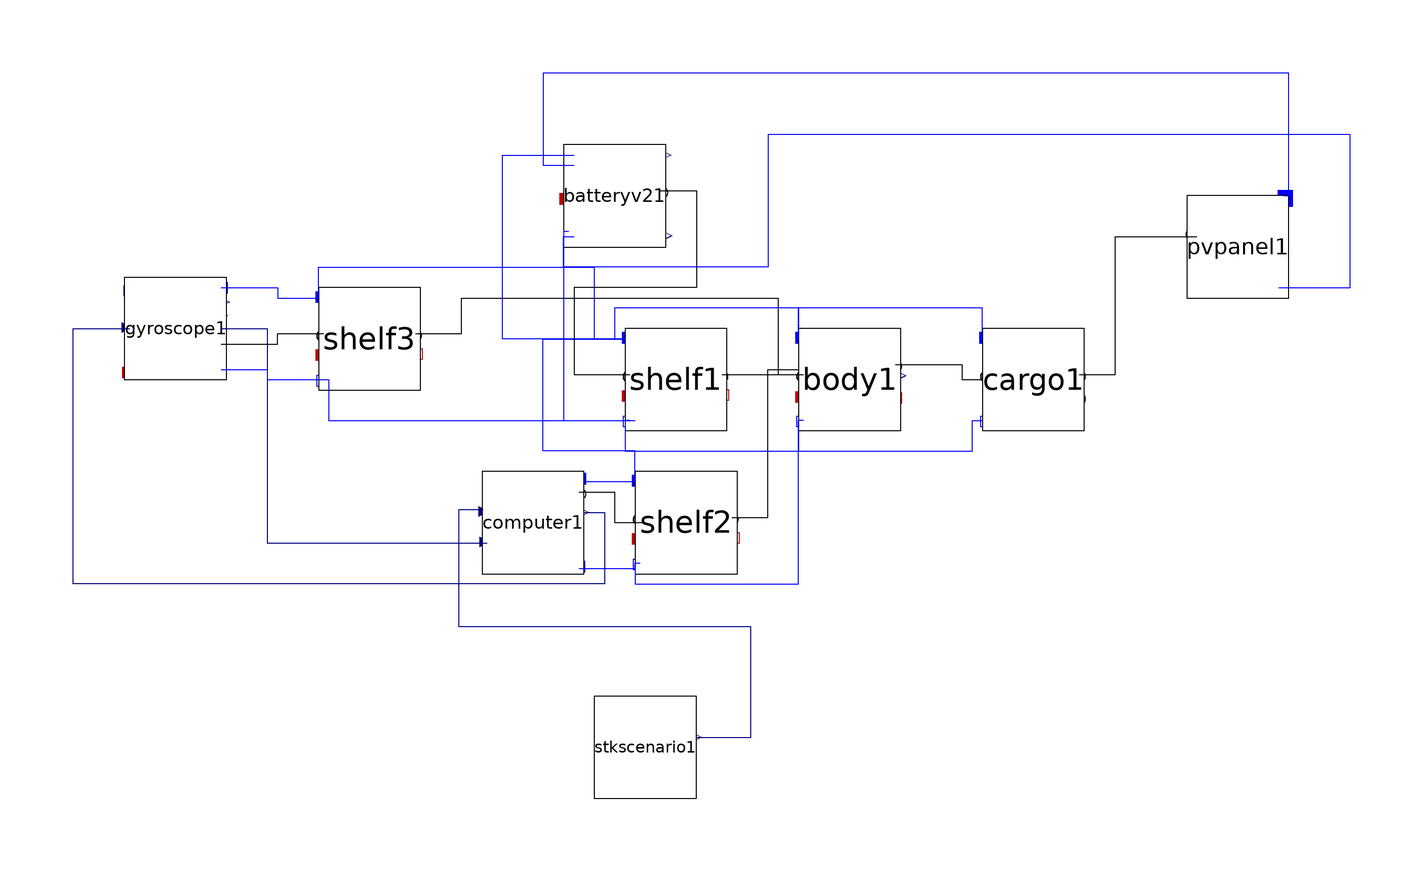

The Modelica model whose source follows is shown above as a component diagram (icons at their Placement, wires along their Line points).

model Test1
    TbLib.BatteryV2 batteryv21 annotation(Placement(visible = true, transformation(origin = {-66, 48}, extent = {{-10, -10}, {10, 10}}, rotation = 0)));
    TbLib.Body body1(ixx = 1) annotation(Placement(visible = true, transformation(origin = {-20, 12}, extent = {{-10, -10}, {10, 10}}, rotation = 0)));
    TbLib.Shelf shelf1 annotation(Placement(visible = true, transformation(origin = {-54, 12}, extent = {{-10, -10}, {10, 10}}, rotation = 0)));
    TbLib.Cargo cargo1 annotation(Placement(visible = true, transformation(origin = {16, 12}, extent = {{-10, -10}, {10, 10}}, rotation = 0)));
    TbLib.Shelf shelf2 annotation(Placement(visible = true, transformation(origin = {-52, -16}, extent = {{-10, -10}, {10, 10}}, rotation = 0)));
    TbLib.Computer computer1(k = 10, p = 10, d = 0.1) annotation(Placement(visible = true, transformation(origin = {-82, -16}, extent = {{-10, -10}, {10, 10}}, rotation = 0)));
    TbLib.PVPanel pvpanel1 annotation(Placement(visible = true, transformation(origin = {56, 38}, extent = {{-10, -10}, {10, 10}}, rotation = 0)));
    TbLib.Shelf shelf3 annotation(Placement(visible = true, transformation(origin = {-114, 20}, extent = {{-10, -10}, {10, 10}}, rotation = 0)));
    TbLib.Gyroscope gyroscope1(torquegain = 1, powergain = 1) annotation(Placement(visible = true, transformation(origin = {-152, 22}, extent = {{-10, -10}, {10, 10}}, rotation = 0)));
    TbLib.STKscenario stkscenario1 annotation(Placement(visible = true, transformation(origin = {-60, -60}, extent = {{-10, -10}, {10, 10}}, rotation = 0)));
  equation
    connect(stkscenario1.y, computer1.setpoint) annotation(Line(points = {{-50, -58}, {-39.3046, -58}, {-39.3046, -36.4324}, {-96.4475, -36.4324}, {-96.4475, -13.4543}, {-91.7611, -13.4543}, {-91.7611, -13.4543}}, color = {0, 0, 127}));
    connect(computer1.torqueReq, gyroscope1.torqueReq) annotation(Line(points = {{-72, -14}, {-68, -14}, {-68, -28}, {-172, -28}, {-172, 22}, {-161, 22}}, color = {0, 0, 127}));
    connect(gyroscope1.angle, computer1.angleMeas) annotation(Line(points = {{-143, 22}, {-134, 22}, {-134, -20}, {-91, -20}}, color = {0, 0, 127}));
    connect(gyroscope1.flange_b, shelf3.flange_a) annotation(Line(points = {{-143, 19}, {-132, 19}, {-132, 21}, {-123, 21}}));
    connect(gyroscope1.pin_n, shelf3.pin_n) annotation(Line(points = {{-143, 14}, {-134, 14}, {-134, 12}, {-123, 12}}, color = {0, 0, 255}));
    connect(gyroscope1.pin_p, shelf3.pin_p) annotation(Line(points = {{-143, 30}, {-132, 30}, {-132, 28}, {-124, 28}}, color = {0, 0, 255}));
    connect(shelf3.pin_p, shelf1.pin_p) annotation(Line(points = {{-124, 28}, {-124, 28}, {-124, 34}, {-70, 34}, {-70, 20}, {-64, 20}, {-64, 20}, {-64, 20}}, color = {0, 0, 255}));
    connect(shelf3.pin_n, shelf1.pin_n) annotation(Line(points = {{-123, 12}, {-122, 12}, {-122, 4}, {-63, 4}}, color = {0, 0, 255}));
    connect(shelf3.flange_b, body1.flange_a) annotation(Line(points = {{-105, 21}, {-96, 21}, {-96, 28}, {-34, 28}, {-34, 13}, {-29, 13}}));
    connect(pvpanel1.pin_n, batteryv21.pin_n) annotation(Line(points = {{64, 30}, {78, 30}, {78, 60}, {-36, 60}, {-36, 34}, {-76, 34}, {-76, 40}, {-74, 40}, {-74, 40}}, color = {0, 0, 255}));
    connect(pvpanel1.pin_p, batteryv21.pin_p) annotation(Line(points = {{65, 48}, {66, 48}, {66, 72}, {-80, 72}, {-80, 54}, {-74, 54}, {-74, 54}}, color = {0, 0, 255}));
    connect(cargo1.flange_b, pvpanel1.flange_a) annotation(Line(points = {{25, 13}, {32, 13}, {32, 40}, {48, 40}, {48, 40}}));
    connect(shelf2.pin_n, body1.pin_n) annotation(Line(points = {{-61, -24}, {-62, -24}, {-62, -28}, {-30, -28}, {-30, 2}, {-30, 2}}, color = {0, 0, 255}));
    connect(computer1.pin_n, shelf2.pin_n) annotation(Line(points = {{-73, -25}, {-62, -25}, {-62, -24}, {-62, -24}, {-62, -24}}, color = {0, 0, 255}));
    connect(batteryv21.pin_n, shelf1.pin_n) annotation(Line(points = {{-75, 41}, {-76, 41}, {-76, 4}, {-62, 4}, {-62, 4}}, color = {0, 0, 255}));
    connect(body1.pin_n, cargo1.pin_n) annotation(Line(points = {{-29, 4}, {-30, 4}, {-30, -2}, {4, -2}, {4, 4}, {6, 4}, {6, 4}}, color = {0, 0, 255}));
    connect(shelf1.pin_n, body1.pin_n) annotation(Line(points = {{-63, 4}, {-64, 4}, {-64, -2}, {-30, -2}, {-30, 4}, {-30, 4}}, color = {0, 0, 255}));
    connect(shelf2.pin_p, shelf1.pin_p) annotation(Line(points = {{-62, -8}, {-62, -8}, {-62, -2}, {-80, -2}, {-80, 20}, {-64, 20}, {-64, 20}}, color = {0, 0, 255}));
    connect(shelf2.pin_p, computer1.pin_p) annotation(Line(points = {{-62, -8}, {-72, -8}, {-72, -8}, {-72, -8}}, color = {0, 0, 255}));
    connect(shelf1.pin_p, batteryv21.pin_p) annotation(Line(points = {{-64, 20}, {-88, 20}, {-88, 56}, {-74, 56}, {-74, 56}}, color = {0, 0, 255}));
    connect(body1.pin_p, shelf1.pin_p) annotation(Line(points = {{-30, 20}, {-30, 20}, {-30, 26}, {-66, 26}, {-66, 20}, {-64, 20}, {-64, 20}}, color = {0, 0, 255}));
    connect(cargo1.pin_p, body1.pin_p) annotation(Line(points = {{6, 20}, {6, 20}, {6, 26}, {-30, 26}, {-30, 20}, {-30, 20}}, color = {0, 0, 255}));
    connect(shelf2.flange_b, body1.flange_a) annotation(Line(points = {{-43, -15}, {-36, -15}, {-36, 14}, {-30, 14}, {-30, 12}, {-30, 12}}));
    connect(computer1.flange_b, shelf2.flange_a) annotation(Line(points = {{-73, -10}, {-66, -10}, {-66, -16}, {-60, -16}, {-60, -16}}));
    connect(body1.flange_b, cargo1.flange_a) annotation(Line(points = {{-11, 15}, {2, 15}, {2, 12}, {6, 12}, {6, 12}}));
    connect(shelf1.flange_b, body1.flange_a) annotation(Line(points = {{-45, 13}, {-30, 13}, {-30, 12}, {-30, 12}}));
    connect(batteryv21.flange_b, shelf1.flange_a) annotation(Line(points = {{-57, 49}, {-50, 49}, {-50, 30}, {-74, 30}, {-74, 13}, {-63, 13}}));
    annotation(Diagram(coordinateSystem(extent = {{-100, -100}, {100, 100}}, preserveAspectRatio = true, initialScale = 0.1, grid = {2, 2})));
  end Test1;